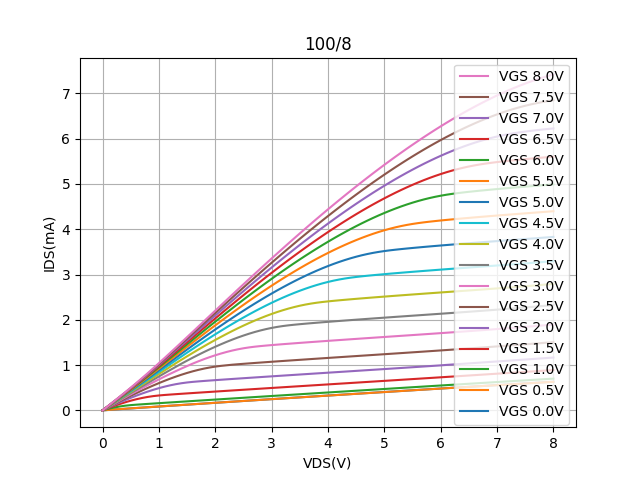

The table this chart was drawn from, first rows:
Vds, Vg=0, Vg=0.5, Vg=1, Vg=1.5, Vg=2, Vg=2.5, Vg=3, Vg=3.5, Vg=4, Vg=4.5, Vg=5, Vg=5.5, Vg=6, Vg=6.5, Vg=7, Vg=7.5, Vg=8
0.0, -0.0001375, -0.0001527, -0.000208, -0.0002263, -0.0002593, -0.0002578, -0.0002871, -0.0002802, -0.0002925, -0.0002979, -0.0002956, -0.0003076, -0.0003057, -0.0003312, -0.0003191, -0.0003351, -0.0003227
0.1, 0.008705, 0.01062, 0.0334, 0.04918, 0.05945, 0.06692, 0.07264, 0.07727, 0.08112, 0.08439, 0.0872, 0.08965, 0.09181, 0.0937, 0.0954, 0.09691, 0.09827
0.2, 0.01733, 0.01937, 0.06196, 0.09546, 0.1171, 0.1327, 0.1446, 0.1542, 0.1622, 0.1689, 0.1747, 0.1798, 0.1842, 0.1882, 0.1917, 0.1948, 0.1976
0.3, 0.02589, 0.02781, 0.08528, 0.1385, 0.1726, 0.197, 0.2156, 0.2305, 0.2428, 0.2532, 0.2622, 0.27, 0.2769, 0.283, 0.2884, 0.2932, 0.2975
0.4, 0.03442, 0.0362, 0.1032, 0.1781, 0.2259, 0.2599, 0.2856, 0.3061, 0.3231, 0.3375, 0.3498, 0.3606, 0.3701, 0.3784, 0.3858, 0.3925, 0.3985
0.5, 0.04291, 0.04458, 0.1163, 0.214, 0.2769, 0.3212, 0.3546, 0.3812, 0.4032, 0.4218, 0.4378, 0.4517, 0.464, 0.4748, 0.4845, 0.4931, 0.5009
0.6, 0.05138, 0.05294, 0.126, 0.2459, 0.3254, 0.381, 0.4226, 0.4558, 0.4831, 0.5063, 0.5263, 0.5436, 0.559, 0.5725, 0.5846, 0.5954, 0.6052
0.7, 0.05982, 0.06126, 0.1346, 0.2736, 0.3713, 0.439, 0.4896, 0.5299, 0.5631, 0.5913, 0.6155, 0.6366, 0.6553, 0.6717, 0.6865, 0.6997, 0.7116
0.8, 0.06823, 0.06956, 0.1428, 0.2967, 0.4144, 0.4955, 0.5558, 0.6037, 0.6432, 0.6766, 0.7055, 0.7306, 0.7529, 0.7725, 0.7901, 0.8058, 0.82
0.9, 0.07662, 0.07783, 0.151, 0.3152, 0.4544, 0.5499, 0.6208, 0.6769, 0.7231, 0.7623, 0.796, 0.8254, 0.8515, 0.8745, 0.8952, 0.9136, 0.9303
1.0, 0.08498, 0.08607, 0.1591, 0.3293, 0.491, 0.6024, 0.6845, 0.7495, 0.8029, 0.8481, 0.887, 0.921, 0.9511, 0.9776, 1.003, 1.024, 1.044
1.1, 0.09332, 0.0943, 0.1672, 0.3402, 0.5241, 0.6526, 0.7469, 0.8213, 0.8823, 0.9338, 0.9783, 1.019, 1.053, 1.083, 1.11, 1.135, 1.157
1.2, 0.1016, 0.1025, 0.1752, 0.3494, 0.5534, 0.7004, 0.8077, 0.892, 0.9611, 1.021, 1.071, 1.115, 1.154, 1.188, 1.219, 1.246, 1.271
1.3, 0.1099, 0.1107, 0.1833, 0.3581, 0.5786, 0.7455, 0.8668, 0.9617, 1.041, 1.106, 1.162, 1.211, 1.255, 1.293, 1.328, 1.358, 1.386
1.4, 0.1182, 0.1189, 0.1912, 0.3666, 0.5996, 0.7877, 0.9239, 1.032, 1.118, 1.191, 1.253, 1.308, 1.356, 1.399, 1.437, 1.471, 1.502
1.5, 0.1264, 0.127, 0.1992, 0.3749, 0.6163, 0.8268, 0.9789, 1.098, 1.194, 1.275, 1.344, 1.404, 1.457, 1.504, 1.546, 1.584, 1.618
1.6, 0.1347, 0.1351, 0.2072, 0.3831, 0.6294, 0.8625, 1.033, 1.164, 1.269, 1.358, 1.434, 1.5, 1.559, 1.61, 1.656, 1.698, 1.735
1.7, 0.1429, 0.1433, 0.2151, 0.3913, 0.64, 0.8945, 1.083, 1.227, 1.343, 1.44, 1.523, 1.596, 1.659, 1.716, 1.766, 1.811, 1.852
1.8, 0.1511, 0.1514, 0.2231, 0.3994, 0.6497, 0.9226, 1.131, 1.289, 1.416, 1.521, 1.612, 1.691, 1.76, 1.821, 1.876, 1.925, 1.969
1.9, 0.1592, 0.1595, 0.231, 0.4075, 0.6589, 0.9467, 1.175, 1.348, 1.486, 1.601, 1.7, 1.785, 1.86, 1.926, 1.985, 2.038, 2.086
2.0, 0.1674, 0.1675, 0.2389, 0.4155, 0.6678, 0.9667, 1.217, 1.405, 1.556, 1.68, 1.786, 1.878, 1.959, 2.031, 2.095, 2.152, 2.203
2.1, 0.1755, 0.1755, 0.2467, 0.4235, 0.6764, 0.9826, 1.255, 1.46, 1.622, 1.757, 1.871, 1.97, 2.057, 2.134, 2.202, 2.264, 2.319
2.2, 0.1836, 0.1836, 0.2547, 0.4316, 0.685, 0.9957, 1.29, 1.512, 1.688, 1.833, 1.956, 2.062, 2.155, 2.238, 2.311, 2.377, 2.436
2.3, 0.1917, 0.1916, 0.2625, 0.4395, 0.6936, 1.008, 1.321, 1.562, 1.751, 1.907, 2.039, 2.152, 2.252, 2.34, 2.419, 2.489, 2.552
2.4, 0.1998, 0.1996, 0.2704, 0.4475, 0.702, 1.019, 1.348, 1.609, 1.813, 1.98, 2.121, 2.242, 2.349, 2.443, 2.526, 2.601, 2.669
2.5, 0.2079, 0.2076, 0.2783, 0.4554, 0.7103, 1.028, 1.371, 1.652, 1.872, 2.051, 2.201, 2.331, 2.444, 2.544, 2.633, 2.713, 2.784
2.6, 0.216, 0.2157, 0.2862, 0.4634, 0.7187, 1.038, 1.391, 1.693, 1.929, 2.12, 2.28, 2.418, 2.539, 2.645, 2.739, 2.824, 2.9
2.7, 0.224, 0.2236, 0.294, 0.4713, 0.7269, 1.047, 1.406, 1.731, 1.983, 2.187, 2.358, 2.504, 2.632, 2.744, 2.844, 2.934, 3.014
2.8, 0.2321, 0.2316, 0.3018, 0.4792, 0.7351, 1.056, 1.419, 1.764, 2.034, 2.252, 2.433, 2.588, 2.724, 2.843, 2.949, 3.043, 3.128
2.9, 0.2401, 0.2396, 0.3097, 0.4871, 0.7434, 1.065, 1.431, 1.795, 2.083, 2.315, 2.508, 2.672, 2.815, 2.941, 3.052, 3.152, 3.242
3.0, 0.2481, 0.2475, 0.3175, 0.495, 0.7515, 1.074, 1.442, 1.821, 2.129, 2.375, 2.58, 2.753, 2.905, 3.037, 3.155, 3.26, 3.354
3.1, 0.2561, 0.2555, 0.3253, 0.5029, 0.7597, 1.082, 1.452, 1.843, 2.172, 2.434, 2.65, 2.834, 2.993, 3.133, 3.257, 3.368, 3.467
3.2, 0.2641, 0.2634, 0.3331, 0.5108, 0.7678, 1.091, 1.462, 1.862, 2.212, 2.49, 2.719, 2.912, 3.08, 3.228, 3.358, 3.474, 3.578
3.3, 0.2721, 0.2713, 0.3409, 0.5186, 0.7759, 1.099, 1.471, 1.878, 2.249, 2.543, 2.785, 2.989, 3.166, 3.321, 3.458, 3.58, 3.689
3.4, 0.28, 0.2792, 0.3487, 0.5266, 0.784, 1.108, 1.481, 1.891, 2.281, 2.594, 2.85, 3.065, 3.25, 3.413, 3.556, 3.684, 3.798
3.5, 0.288, 0.2872, 0.3565, 0.5344, 0.7922, 1.116, 1.49, 1.903, 2.311, 2.642, 2.912, 3.138, 3.334, 3.504, 3.654, 3.788, 3.908
3.6, 0.2959, 0.295, 0.3643, 0.5422, 0.8002, 1.125, 1.499, 1.914, 2.337, 2.687, 2.972, 3.21, 3.415, 3.593, 3.751, 3.891, 4.016
3.7, 0.3038, 0.3029, 0.3721, 0.5501, 0.8082, 1.133, 1.509, 1.925, 2.359, 2.729, 3.029, 3.28, 3.495, 3.681, 3.846, 3.993, 4.123
3.8, 0.3117, 0.3108, 0.3798, 0.5579, 0.8163, 1.142, 1.517, 1.935, 2.377, 2.768, 3.085, 3.347, 3.572, 3.768, 3.94, 4.093, 4.229
3.9, 0.3196, 0.3187, 0.3876, 0.5658, 0.8243, 1.15, 1.526, 1.946, 2.393, 2.804, 3.137, 3.413, 3.649, 3.853, 4.033, 4.193, 4.335
4.0, 0.3275, 0.3265, 0.3954, 0.5736, 0.8323, 1.158, 1.535, 1.955, 2.407, 2.836, 3.187, 3.477, 3.723, 3.937, 4.125, 4.291, 4.439
4.1, 0.3354, 0.3344, 0.4032, 0.5814, 0.8403, 1.167, 1.544, 1.965, 2.419, 2.865, 3.234, 3.538, 3.796, 4.019, 4.215, 4.388, 4.543
4.2, 0.3433, 0.3422, 0.4109, 0.5893, 0.8484, 1.175, 1.553, 1.975, 2.431, 2.89, 3.279, 3.597, 3.867, 4.1, 4.304, 4.484, 4.645
4.3, 0.3511, 0.35, 0.4186, 0.597, 0.8563, 1.183, 1.561, 1.984, 2.442, 2.912, 3.32, 3.654, 3.936, 4.179, 4.391, 4.579, 4.746
4.4, 0.359, 0.3578, 0.4264, 0.6048, 0.8643, 1.191, 1.57, 1.993, 2.453, 2.93, 3.358, 3.708, 4.003, 4.256, 4.477, 4.673, 4.846
4.5, 0.3668, 0.3656, 0.4341, 0.6126, 0.8723, 1.199, 1.579, 2.002, 2.463, 2.946, 3.393, 3.76, 4.068, 4.332, 4.562, 4.765, 4.945
4.6, 0.3746, 0.3734, 0.4418, 0.6205, 0.8803, 1.208, 1.587, 2.011, 2.473, 2.96, 3.425, 3.809, 4.131, 4.406, 4.645, 4.856, 5.043
4.7, 0.3824, 0.3812, 0.4496, 0.6283, 0.8884, 1.216, 1.596, 2.021, 2.483, 2.973, 3.453, 3.855, 4.191, 4.478, 4.726, 4.946, 5.14
4.8, 0.3902, 0.389, 0.4573, 0.6361, 0.8964, 1.224, 1.604, 2.03, 2.493, 2.985, 3.478, 3.899, 4.25, 4.548, 4.806, 5.034, 5.235
4.9, 0.398, 0.3967, 0.465, 0.644, 0.9043, 1.232, 1.613, 2.038, 2.503, 2.997, 3.499, 3.94, 4.305, 4.616, 4.884, 5.12, 5.329
5.0, 0.4058, 0.4045, 0.4727, 0.6518, 0.9124, 1.24, 1.621, 2.047, 2.512, 3.008, 3.518, 3.977, 4.359, 4.682, 4.961, 5.206, 5.422
5.1, 0.4135, 0.4122, 0.4804, 0.6596, 0.9205, 1.249, 1.63, 2.056, 2.522, 3.019, 3.534, 4.012, 4.41, 4.746, 5.035, 5.29, 5.514
5.2, 0.4213, 0.42, 0.4882, 0.6674, 0.9287, 1.257, 1.638, 2.065, 2.531, 3.029, 3.549, 4.043, 4.458, 4.808, 5.109, 5.372, 5.604
5.3, 0.429, 0.4277, 0.4958, 0.6753, 0.9367, 1.265, 1.646, 2.074, 2.541, 3.04, 3.562, 4.071, 4.504, 4.868, 5.179, 5.452, 5.692
5.4, 0.4367, 0.4354, 0.5035, 0.6832, 0.9448, 1.273, 1.655, 2.082, 2.55, 3.05, 3.574, 4.095, 4.547, 4.925, 5.249, 5.531, 5.78
5.5, 0.4444, 0.4431, 0.5112, 0.6911, 0.953, 1.282, 1.663, 2.091, 2.559, 3.06, 3.586, 4.117, 4.587, 4.98, 5.316, 5.609, 5.866
5.6, 0.4521, 0.4508, 0.5189, 0.6989, 0.9611, 1.29, 1.672, 2.099, 2.568, 3.07, 3.598, 4.135, 4.623, 5.033, 5.381, 5.684, 5.95
5.7, 0.4598, 0.4585, 0.5265, 0.7069, 0.9693, 1.298, 1.68, 2.108, 2.577, 3.079, 3.609, 4.152, 4.657, 5.083, 5.444, 5.758, 6.033
5.8, 0.4675, 0.4661, 0.5342, 0.7147, 0.9775, 1.307, 1.689, 2.117, 2.586, 3.089, 3.62, 4.166, 4.688, 5.131, 5.505, 5.83, 6.114
5.9, 0.4752, 0.4738, 0.5419, 0.7226, 0.9858, 1.315, 1.697, 2.125, 2.595, 3.099, 3.63, 4.18, 4.716, 5.176, 5.564, 5.901, 6.194
... 21 more rows
